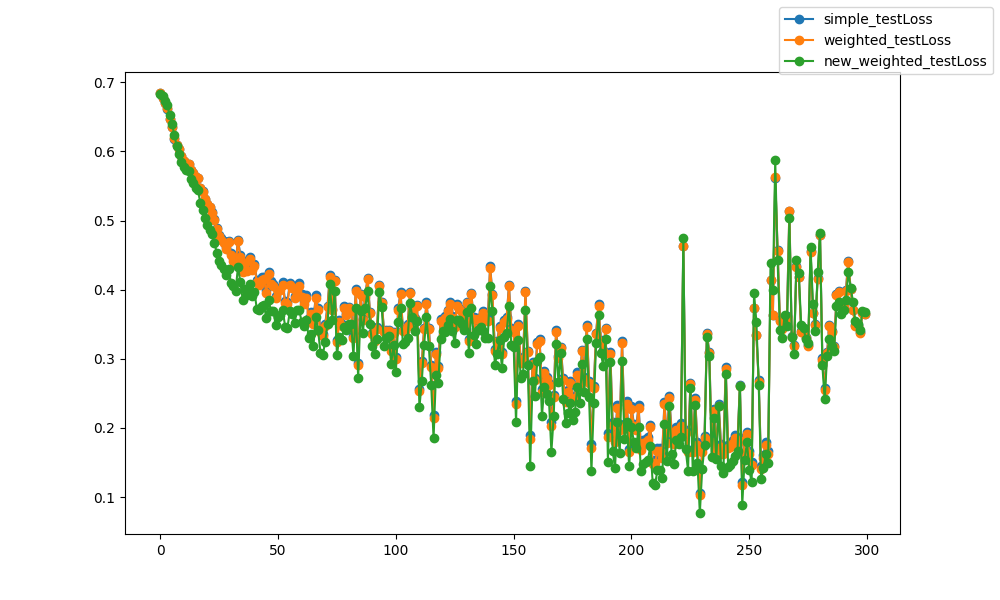

The table this chart was drawn from, first rows:
epoch, epoch, simple_testLoss, weighted_testLoss, new_weighted_testLoss
0, 0, 0.6846, 0.6846, 0.6838
1, 1, 0.6775, 0.6775, 0.6802
2, 2, 0.6704, 0.6705, 0.6734
3, 3, 0.6621, 0.6622, 0.6671
4, 4, 0.6465, 0.6467, 0.6525
5, 5, 0.6349, 0.6351, 0.6403
6, 6, 0.6186, 0.6188, 0.6238
7, 7, 0.6087, 0.6088, 0.6073
8, 8, 0.6029, 0.603, 0.5968
9, 9, 0.5932, 0.5933, 0.5844
10, 10, 0.5859, 0.586, 0.5771
11, 11, 0.5825, 0.5825, 0.5726
12, 12, 0.5821, 0.582, 0.5719
13, 13, 0.5728, 0.5727, 0.5601
14, 14, 0.569, 0.5688, 0.5537
15, 15, 0.5627, 0.5625, 0.5469
16, 16, 0.562, 0.5617, 0.5446
17, 17, 0.5476, 0.5472, 0.5257
18, 18, 0.5422, 0.5417, 0.5147
19, 19, 0.5318, 0.5311, 0.5033
20, 20, 0.5242, 0.5233, 0.4943
21, 21, 0.5202, 0.5192, 0.4862
22, 22, 0.5128, 0.5114, 0.4805
23, 23, 0.5019, 0.5003, 0.4674
24, 24, 0.489, 0.4872, 0.4534
25, 25, 0.4794, 0.4773, 0.4422
26, 26, 0.4743, 0.472, 0.4361
27, 27, 0.47, 0.4675, 0.4302
28, 28, 0.4615, 0.4587, 0.4216
29, 29, 0.4709, 0.4685, 0.4304
30, 30, 0.4536, 0.4507, 0.4102
31, 31, 0.4453, 0.4422, 0.4051
32, 32, 0.4395, 0.4366, 0.3985
33, 33, 0.472, 0.4698, 0.4335
34, 34, 0.4503, 0.4475, 0.4108
35, 35, 0.4292, 0.4261, 0.3854
36, 36, 0.4421, 0.439, 0.4014
37, 37, 0.4305, 0.4273, 0.3926
38, 38, 0.4479, 0.445, 0.4084
39, 39, 0.4321, 0.429, 0.3915
40, 40, 0.4374, 0.4344, 0.3964
41, 41, 0.4142, 0.4106, 0.3719
42, 42, 0.41, 0.4064, 0.3713
43, 43, 0.4179, 0.4147, 0.3769
44, 44, 0.4189, 0.4157, 0.3776
45, 45, 0.3995, 0.3959, 0.3596
46, 46, 0.4254, 0.4224, 0.385
47, 47, 0.412, 0.4084, 0.3697
48, 48, 0.4084, 0.4049, 0.3689
49, 49, 0.3913, 0.3876, 0.3492
50, 50, 0.4023, 0.3986, 0.3601
51, 51, 0.4028, 0.3992, 0.3632
52, 52, 0.4104, 0.4072, 0.3707
53, 53, 0.3839, 0.3803, 0.3465
54, 54, 0.3829, 0.3795, 0.3452
55, 55, 0.4104, 0.4068, 0.3693
56, 56, 0.406, 0.4024, 0.3653
57, 57, 0.3909, 0.3875, 0.3522
58, 58, 0.4007, 0.3971, 0.371
59, 59, 0.409, 0.4056, 0.3706
... 240 more rows
